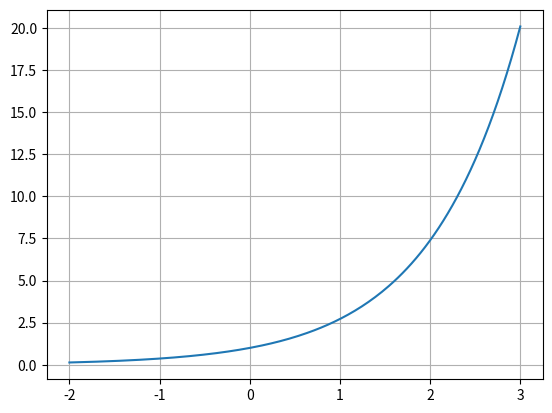

Source code (Python): (Note: this script raises an exception after producing the figure.)
import matplotlib.pyplot as plt

import numpy as np

#ex1

# x = np.linspace(-np.pi / 2, np.pi / 2, 100)
# y = np.sin(x)

# plt.plot(x, y)

# plt.grid()
# plt.title("sin(x) bewteen -pi/2 and pi/2")
# plt.xlabel("x")
# plt.ylabel("sin(x)")
# plt.show()

#ex 2
x = np.linspace(-2, 3, 200)
y = np.exp(x)
plt.grid()
plt.plot(x, y, label='e**x')

def taylor_exp(x, x0, order):
    expansion = 0
    for n in range(order+1):
        expansion += (x - x0)**n / np.math.factorial(n)
    return expansion

x1=np.linspace(-2, 3, 200)
y1=taylor_exp(x1, 0, 3)
plt.plot(x1, y1)

plt.show()


